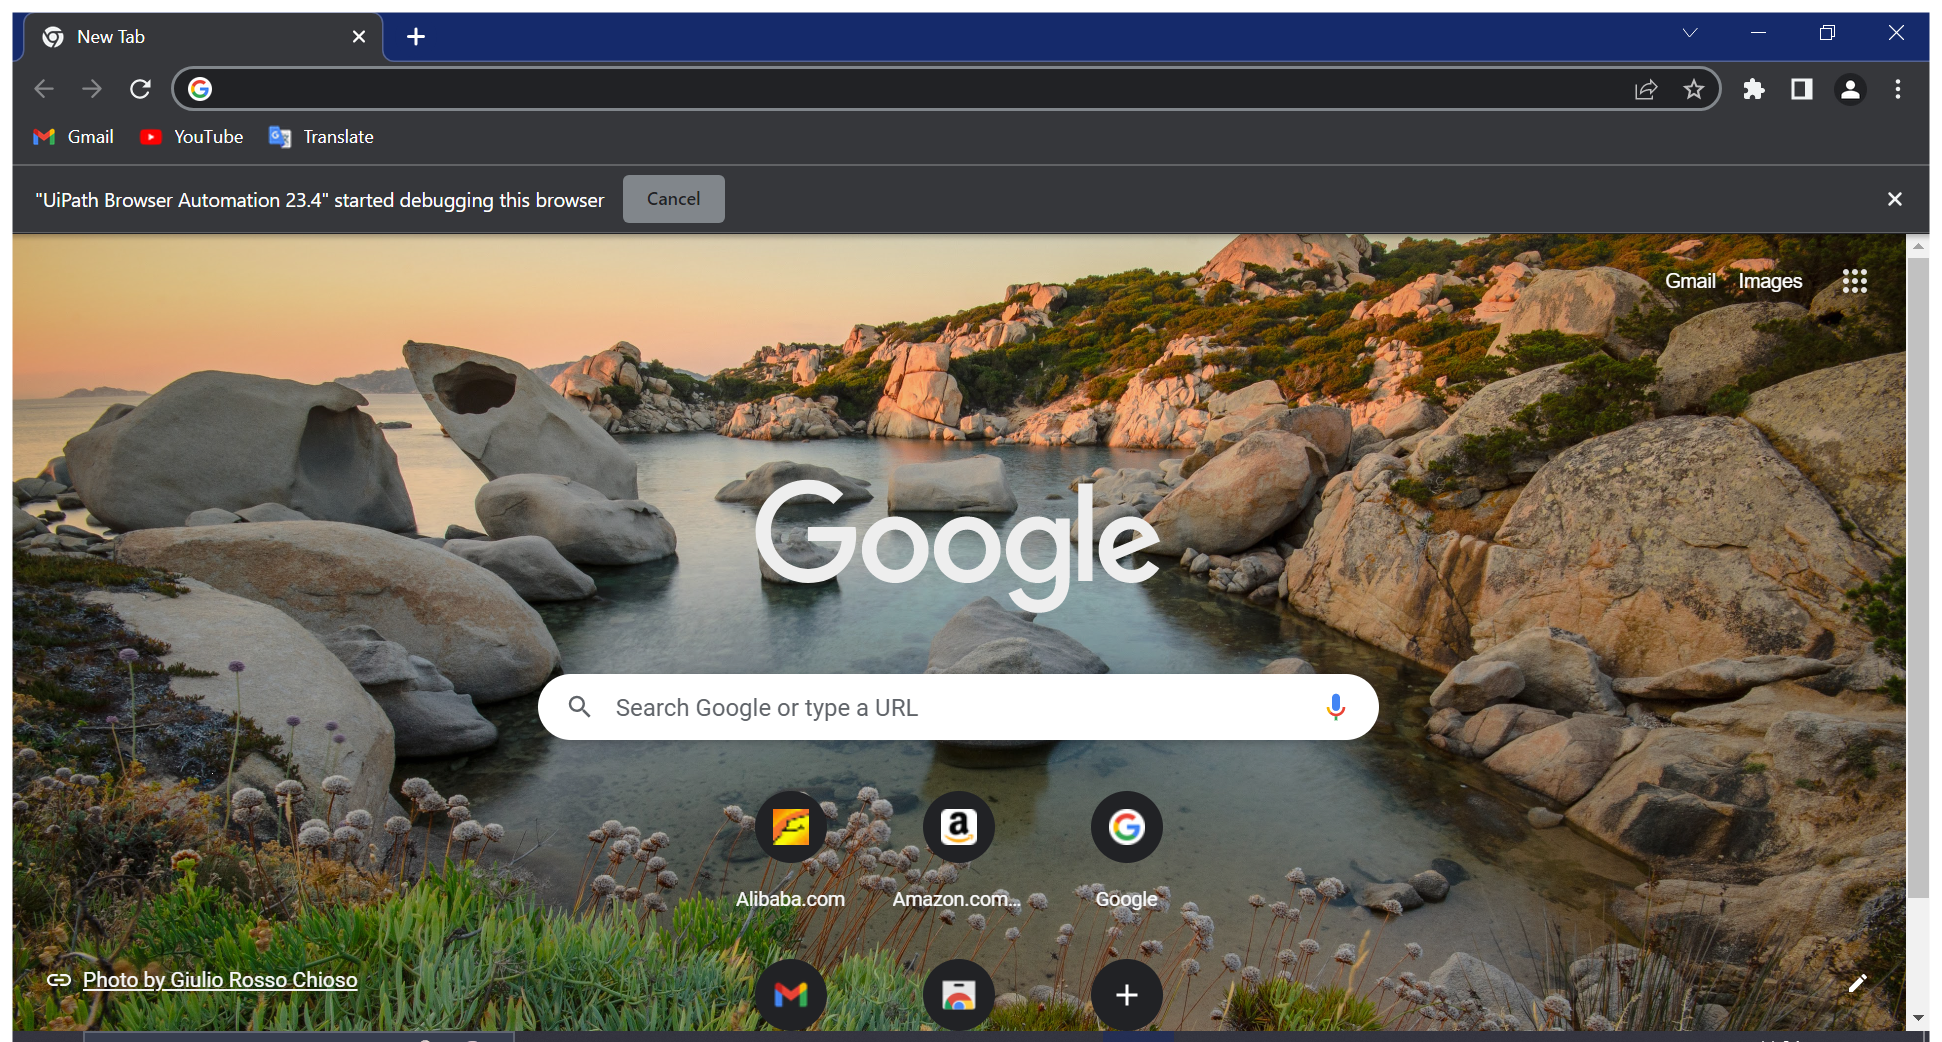
Workflow: store_2

Step 1: Use Browser Chrome: New Tab in window 'New Tab' (chrome.exe)

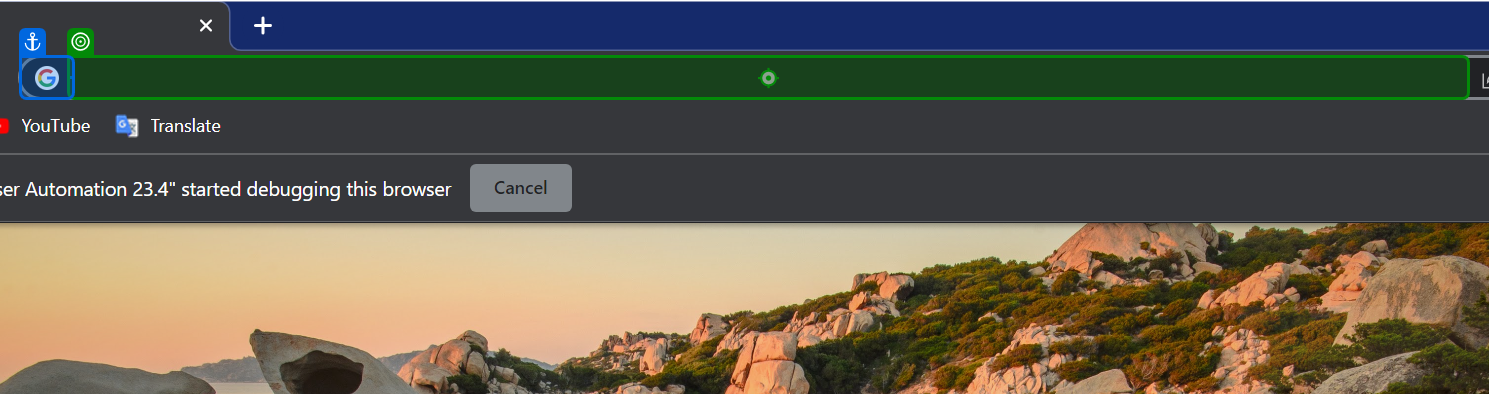
Step 2: type "www.flipkart.com[k(Enter)]" into 'Address and search bar'

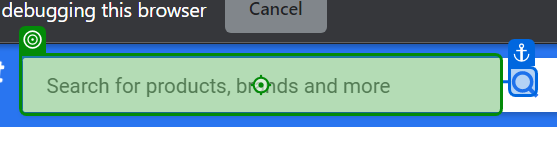
Step 3: type "[in_product_name + "[k(Enter)]"]"

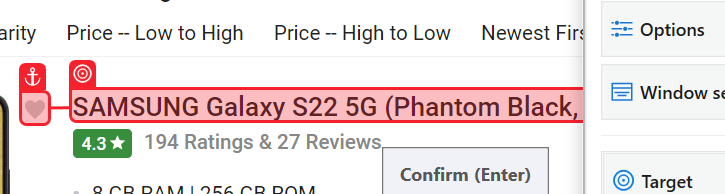
Step 4: get-text

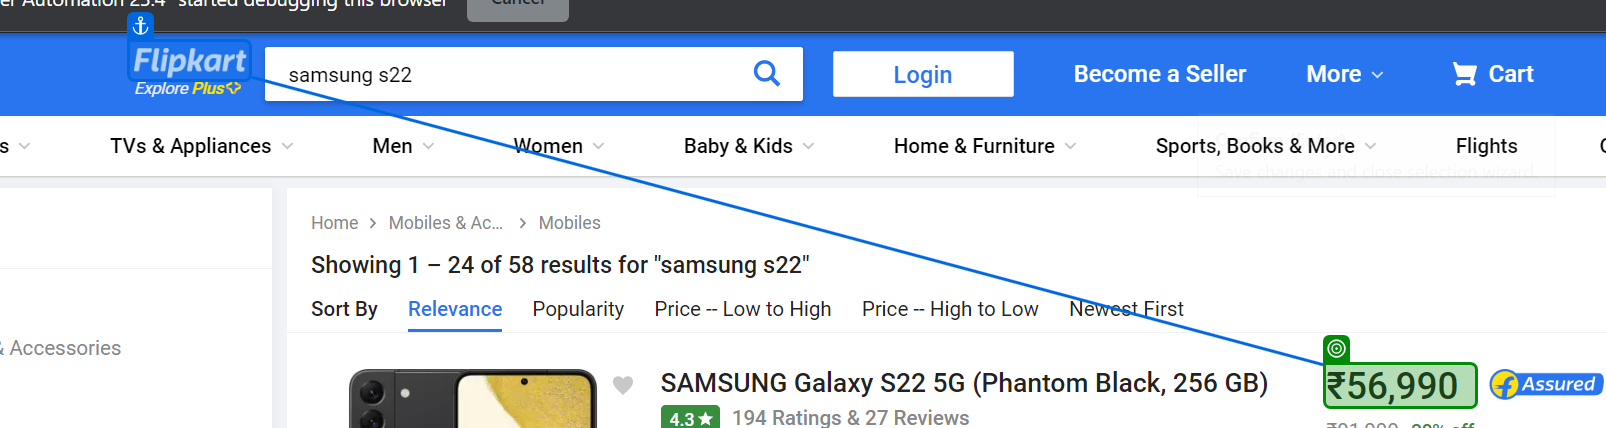
Step 5: get-text from '₹56,990'

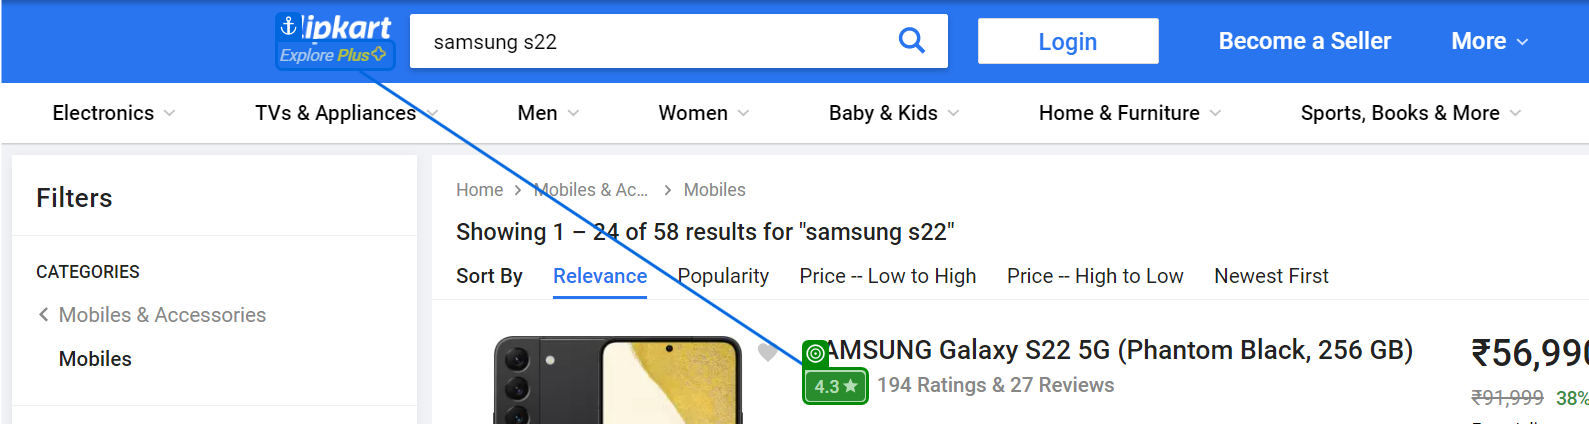
Step 6: get-text from 'Explore Plus'